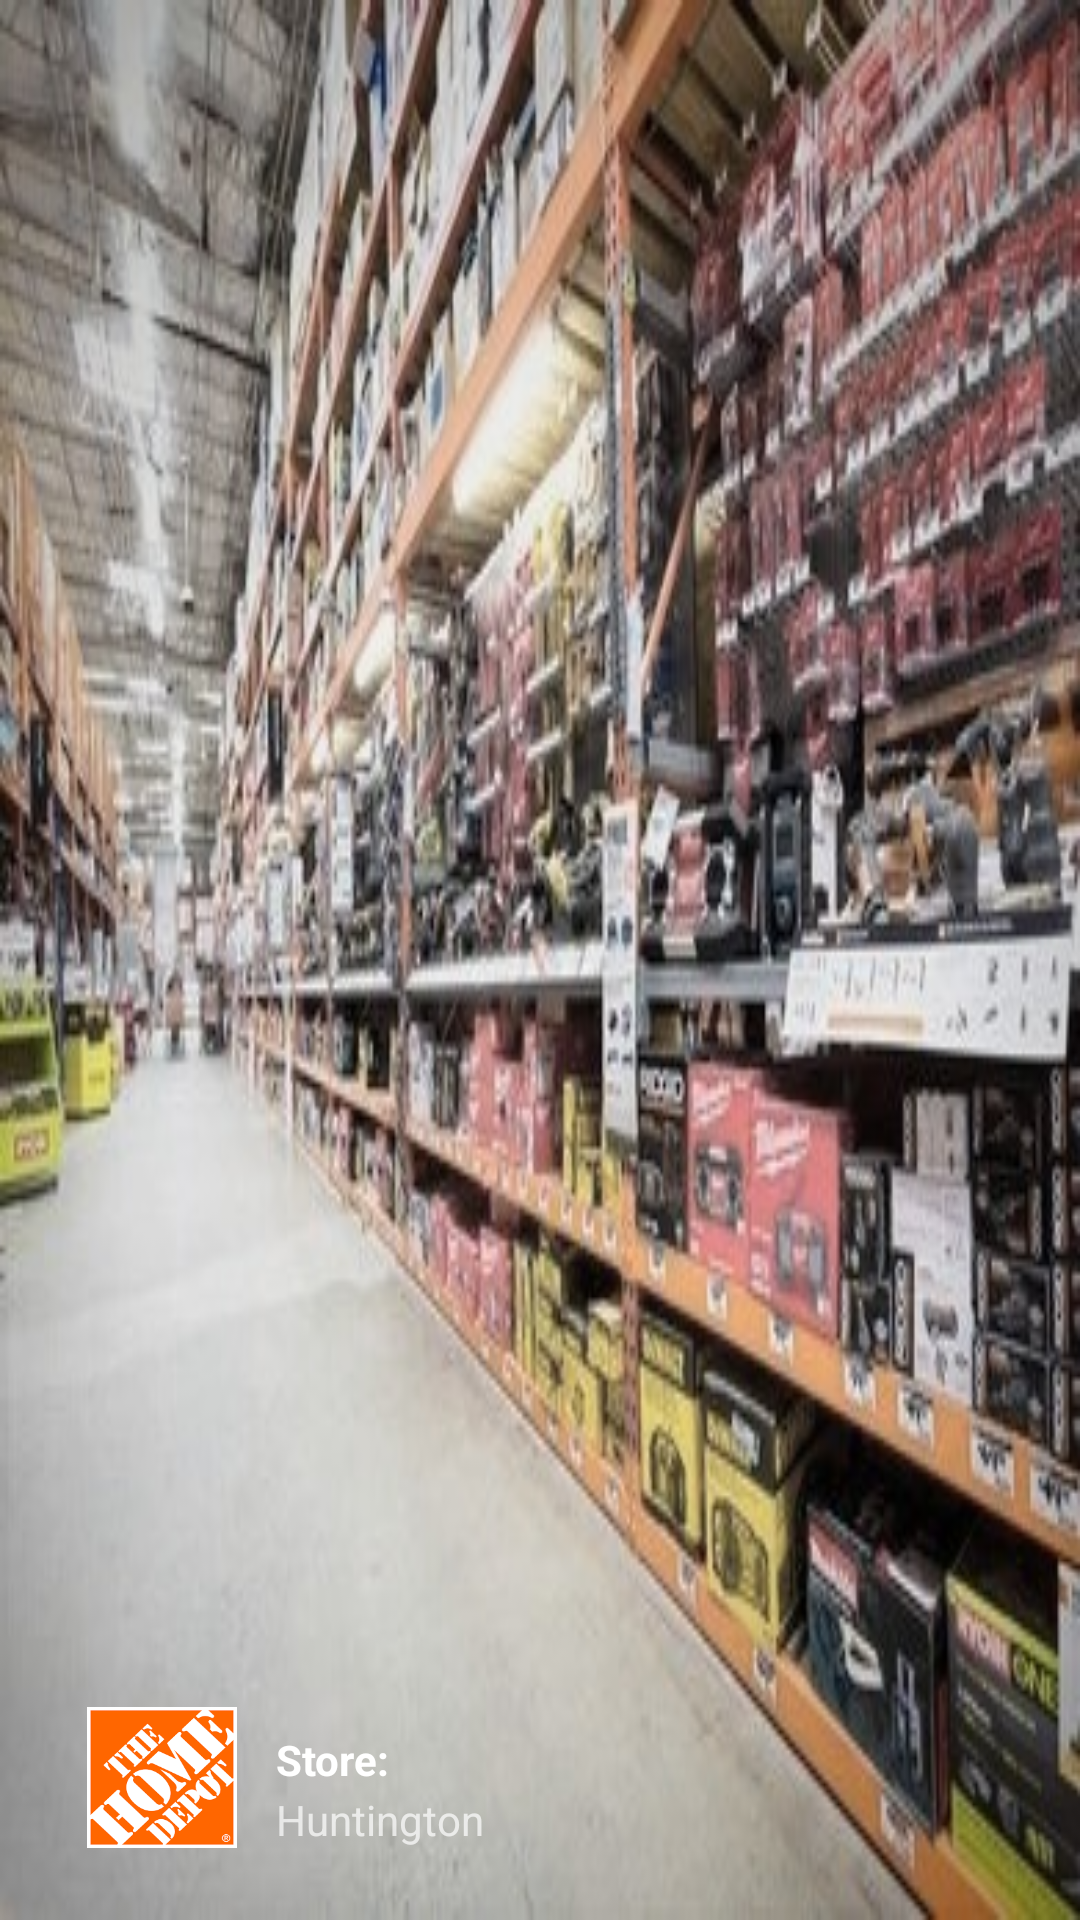

Write the Android layout XML for this screen, with the resource values it uses.
<!-- AndroidManifest.xml: application theme AppTheme -->
<!-- res/layout/nav_header_navigation_bar.xml -->
<?xml version="1.0" encoding="utf-8"?>
<LinearLayout xmlns:android="http://schemas.android.com/apk/res/android"
    xmlns:app="http://schemas.android.com/apk/res-auto"
    xmlns:tools="http://schemas.android.com/tools"
    android:layout_width="match_parent"
    android:layout_height="@dimen/nav_header_height"
    android:background="@drawable/side_nav_bar"
    android:gravity="bottom"
    android:orientation="vertical"

    android:theme="@style/ThemeOverlay.AppCompat.Dark">

    <RelativeLayout
        android:layout_width="match_parent"
        android:layout_height="match_parent">

        <ImageView
            android:id="@+id/imageView2"
            android:layout_width="match_parent"
            android:layout_height="match_parent"
            android:layout_alignParentLeft="true"
            android:layout_alignParentStart="true"
            android:layout_alignParentTop="true"
            android:layout_marginLeft="0dp"
            android:layout_marginStart="0dp"
            android:layout_marginTop="0dp"
            android:background="@drawable/home_depot_vs_lowes"
            android:scaleType="fitXY"
            tools:layout_editor_absoluteX="88dp"
            tools:layout_editor_absoluteY="88dp" />

        <ImageView
            android:id="@+id/imageView"
            android:layout_width="50dp"
            android:layout_height="47dp"
            android:layout_alignParentBottom="true"
            android:layout_alignParentLeft="true"
            android:layout_alignParentStart="true"
            android:layout_marginBottom="24dp"
            android:layout_marginLeft="29dp"
            android:layout_marginStart="29dp"
            android:background="@drawable/thdlogo"
            android:contentDescription="@string/nav_header_desc" />

        <TextView
            android:layout_width="123dp"
            android:layout_height="wrap_content"
            android:layout_alignParentLeft="true"
            android:layout_alignParentStart="true"
            android:layout_alignTop="@+id/imageView"
            android:layout_marginLeft="92dp"
            android:layout_marginStart="92dp"
            android:paddingTop="@dimen/nav_header_vertical_spacing"
            android:text="@string/nav_header_title"
            android:textAppearance="@style/TextAppearance.AppCompat.Body1"
            android:textStyle="bold"/>

        <TextView
            android:id="@+id/textView"
            android:layout_width="wrap_content"
            android:layout_height="wrap_content"
            android:layout_alignParentLeft="true"
            android:layout_alignParentStart="true"
            android:layout_marginLeft="92dp"
            android:layout_marginStart="92dp"
            android:layout_alignBottom="@+id/imageView"
            android:paddingTop="@dimen/nav_header_vertical_spacing"
            android:text="@string/nav_header_subtitle" />
    </RelativeLayout>
</LinearLayout>
<!-- resources referenced by this layout -->
<resources>
  <dimen name="nav_header_height">176dp</dimen>
  <dimen name="nav_header_vertical_spacing">8dp</dimen>
  <!-- drawable home_depot_vs_lowes: jpg bitmap (drawable, 51787 bytes) -->
  <!-- drawable thdlogo: png bitmap (drawable, 6725 bytes) -->
  <string name="nav_header_desc">Open until 11:00pm</string>
  <string name="nav_header_subtitle">Huntington</string>
  <string name="nav_header_title">Store:</string>
  <style name="AppTheme" parent="Theme.AppCompat.Light.NoActionBar">
          
          <item name="colorPrimary">@color/colorPrimary</item>
          <item name="colorPrimaryDark">@color/colorPrimaryDark</item>
          <item name="colorAccent">@color/colorAccent</item>
      </style>
  <color name="colorPrimary">#FE6600</color>
  <color name="colorPrimaryDark">#000</color>
  <color name="colorAccent">#FE6600</color>
</resources>
